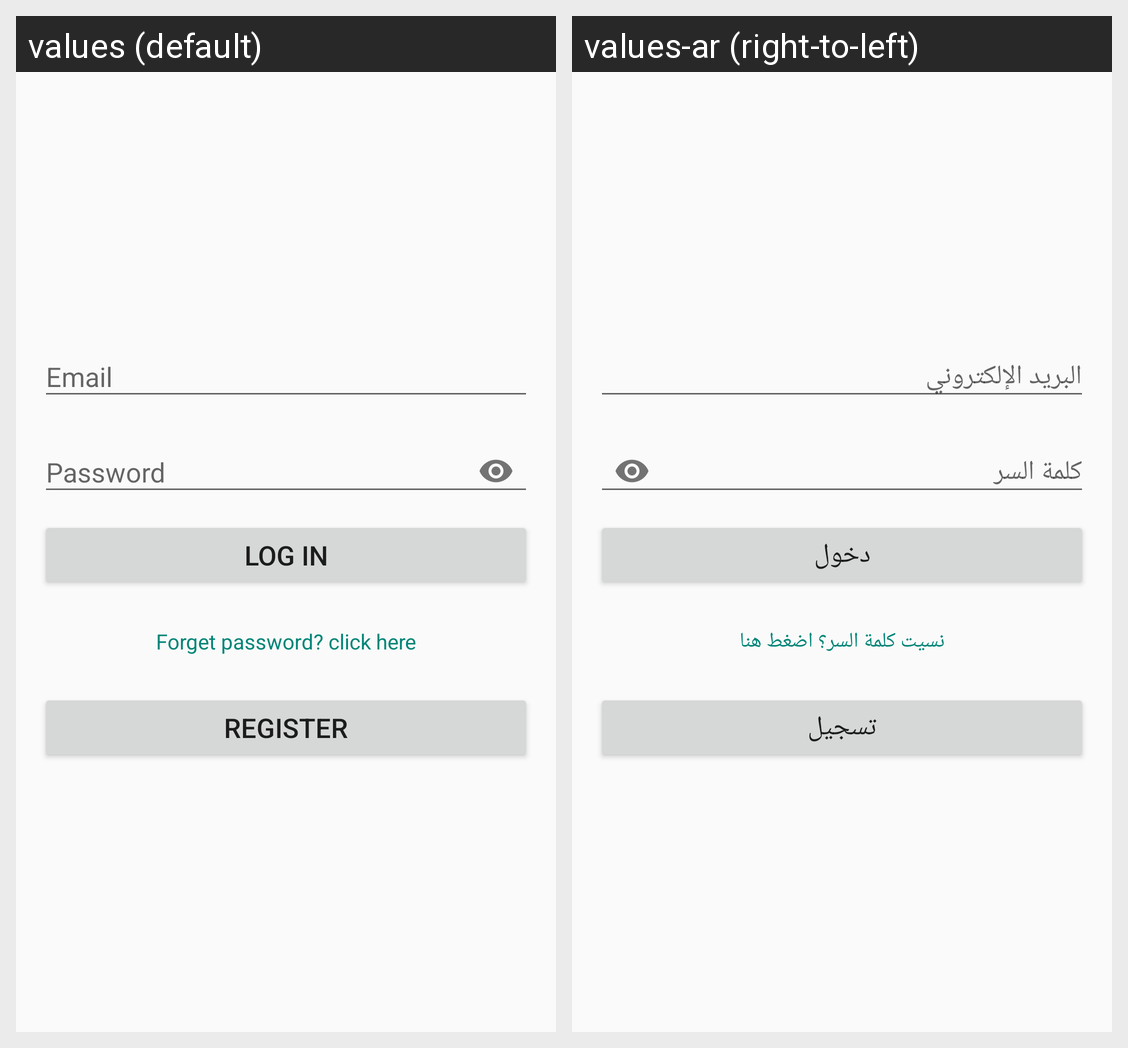

For this localized Android screen grid, give each drawn string resource with its value in every locale shown.
Android screen res/layout/activity_login.xml rendered under 2 locales, left to right: values (default), values-ar (right-to-left). Device: Nexus 5 (rendered at 1080×1920; each locale shown at half size, 540×960, under a caption strip naming it); theme AppTheme.
Strings drawn on this screen, with the default value and each locale's value (text and hints the layout hard-codes, and strings that could not be matched under every locale, appear in the picture but are not listed):

email
  values: Email
  values-ar: البريد الإلكتروني

password
  values: Password
  values-ar: كلمة السر

log_in
  values: Log in
  values-ar: دخول

forget_password_click_here
  values: Forget password? click here
  values-ar: نسيت كلمة السر؟ اضغط هنا

register
  values: Register
  values-ar: تسجيل
